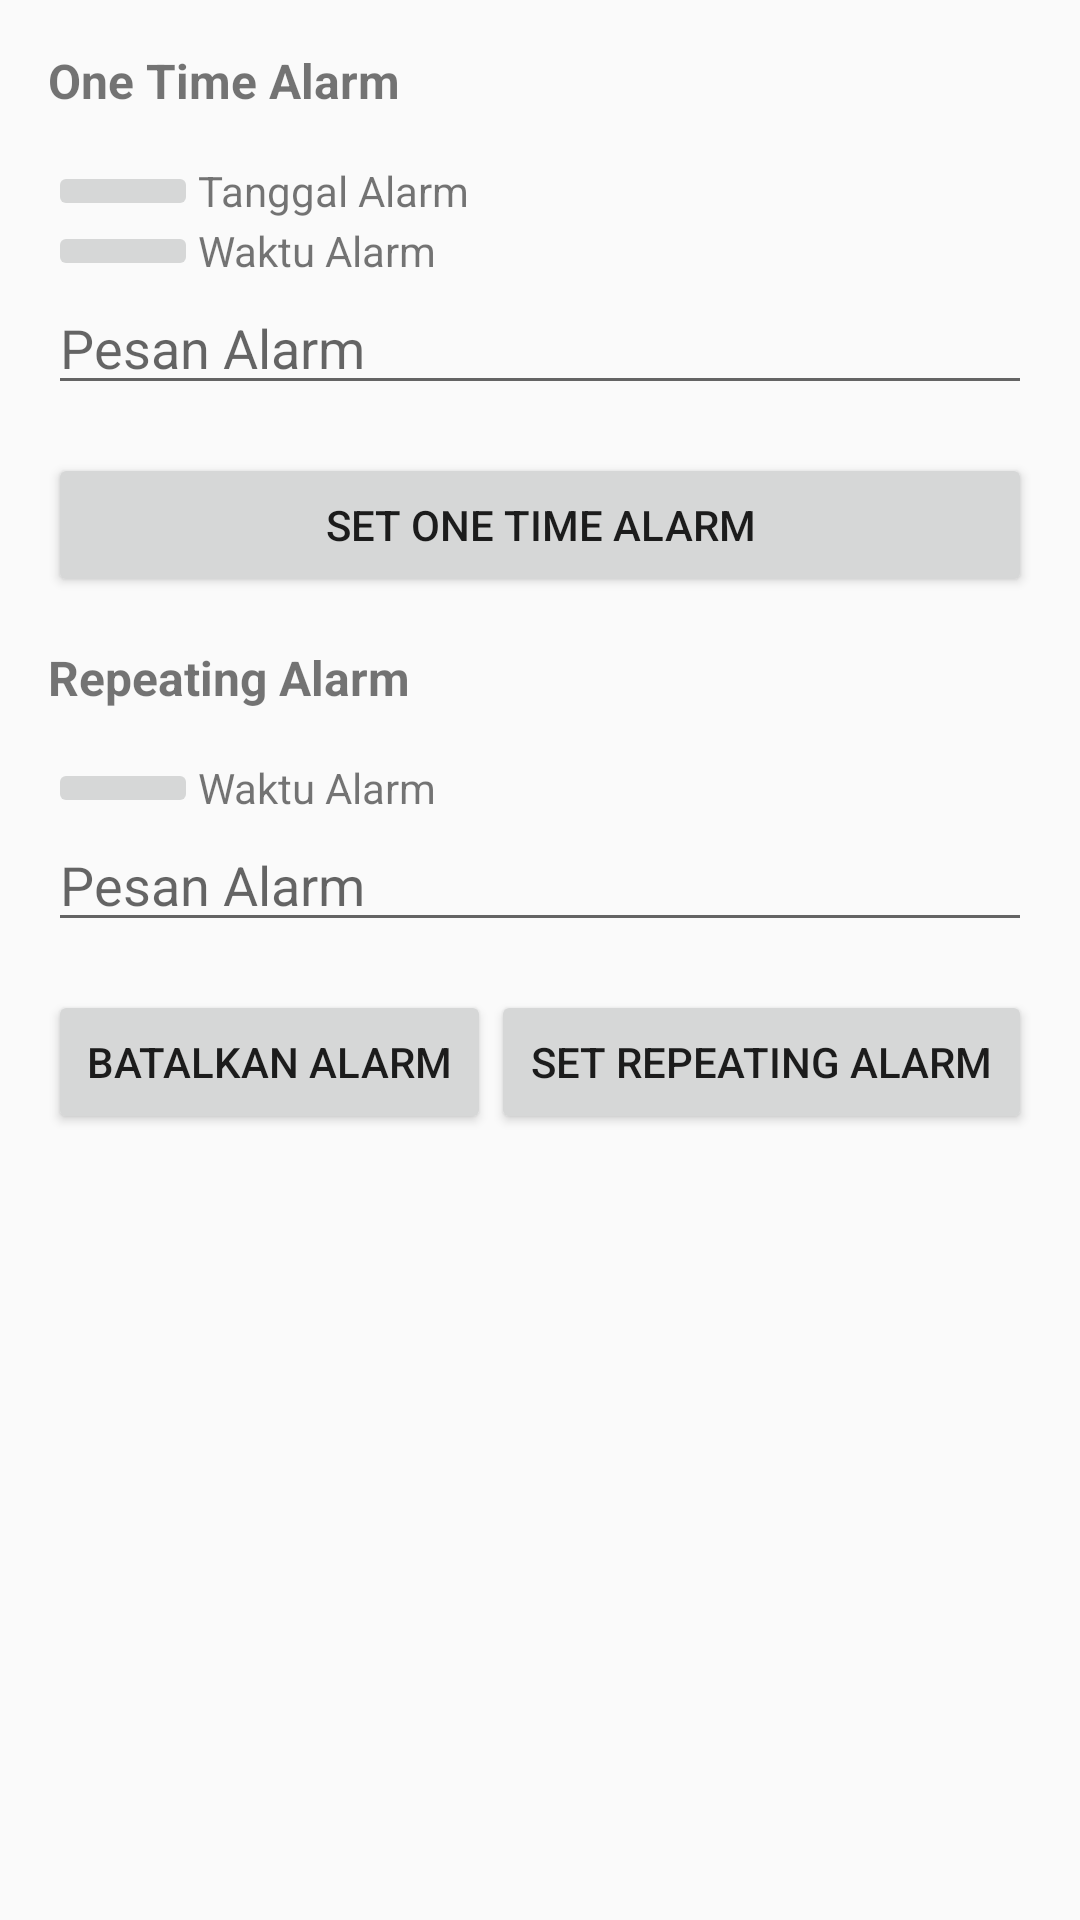

Layout XML and referenced resources for this Android screen:
<!-- AndroidManifest.xml: application theme AppTheme -->
<!-- res/layout/activity_alarm_manager.xml -->
<?xml version="1.0" encoding="utf-8"?>
<LinearLayout xmlns:android="http://schemas.android.com/apk/res/android"
    xmlns:tools="http://schemas.android.com/tools"
    android:id="@+id/activity_main"
    android:layout_width="match_parent"
    android:layout_height="match_parent"
    android:orientation="vertical"
    android:padding="16dp">

    <TextView
        android:layout_width="match_parent"
        android:layout_height="wrap_content"
        android:layout_marginBottom="16dp"
        android:text="@string/one_time_alarm"
        android:textSize="16sp"
        android:textStyle="bold" />

    <LinearLayout
        android:layout_width="match_parent"
        android:layout_height="wrap_content"
        android:gravity="center_vertical"
        android:orientation="horizontal">

        <ImageButton
            android:id="@+id/btn_once_date"
            style="@style/Base.Widget.AppCompat.ImageButton"
            android:layout_width="50dp"
            android:layout_height="wrap_content"
            android:src="@drawable/ic_date_range_black" />

        <TextView
            android:id="@+id/tv_once_date"
            android:layout_width="wrap_content"
            android:layout_height="wrap_content"
            android:text="@string/alarm_date" />
    </LinearLayout>

    <LinearLayout
        android:layout_width="match_parent"
        android:layout_height="wrap_content"
        android:gravity="center_vertical"
        android:orientation="horizontal">

        <ImageButton
            android:id="@+id/btn_once_time"
            android:layout_width="50dp"
            android:layout_height="wrap_content"
            android:src="@drawable/ic_access_time_black" />

        <TextView
            android:id="@+id/tv_once_time"
            android:layout_width="wrap_content"
            android:layout_height="wrap_content"
            android:text="@string/alarm_time" />
    </LinearLayout>

    <EditText
        android:id="@+id/edt_once_message"
        android:layout_width="match_parent"
        android:layout_height="wrap_content"
        android:layout_marginBottom="16dp"
        android:hint="@string/alarm_message"
        android:inputType="text" />

    <Button
        android:id="@+id/btn_set_once_alarm"
        android:layout_width="match_parent"
        android:layout_height="wrap_content"
        android:layout_marginBottom="16dp"
        android:text="@string/set_one_time_alarm" />

    <TextView
        android:layout_width="match_parent"
        android:layout_height="wrap_content"
        android:layout_marginBottom="16dp"
        android:text="@string/repeating_alarm"
        android:textSize="16sp"
        android:textStyle="bold" />

    <LinearLayout
        android:layout_width="match_parent"
        android:layout_height="wrap_content"
        android:gravity="center_vertical"
        android:orientation="horizontal">

        <ImageButton
            android:id="@+id/btn_repeating_time"
            android:layout_width="50dp"
            android:layout_height="wrap_content"
            android:src="@drawable/ic_access_time_black" />

        <TextView
            android:id="@+id/tv_repeating_time"
            android:layout_width="wrap_content"
            android:layout_height="wrap_content"
            android:text="@string/alarm_time" />
    </LinearLayout>

    <EditText
        android:id="@+id/edt_repeating_message"
        android:layout_width="match_parent"
        android:layout_height="wrap_content"
        android:layout_marginBottom="16dp"
        android:hint="@string/alarm_message"
        android:inputType="text" />

    <LinearLayout
        android:layout_width="match_parent"
        android:layout_height="wrap_content"
        android:gravity="center"
        android:orientation="horizontal">

        <Button
            android:id="@+id/btn_cancel_repeating_alarm"
            android:layout_width="wrap_content"
            android:layout_height="wrap_content"
            android:layout_weight="0.5"
            android:text="@string/cancel_alarm" />

        <Button
            android:id="@+id/btn_set_repeating_alarm"
            android:layout_width="wrap_content"
            android:layout_height="wrap_content"
            android:layout_weight="0.5"
            android:text="@string/set_repeating_alarm" />
    </LinearLayout>
</LinearLayout>
<!-- resources referenced by this layout -->
<resources>
  <string name="alarm_date">Tanggal Alarm</string>
  <string name="alarm_message">Pesan Alarm</string>
  <string name="alarm_time">Waktu Alarm</string>
  <string name="cancel_alarm">Batalkan Alarm</string>
  <string name="one_time_alarm">One Time Alarm</string>
  <string name="repeating_alarm">Repeating Alarm</string>
  <string name="set_one_time_alarm">Set One Time Alarm</string>
  <string name="set_repeating_alarm">Set Repeating Alarm</string>
  <style name="AppTheme" parent="Theme.AppCompat.Light.DarkActionBar">
          
          <item name="colorPrimary">@color/colorPrimary</item>
          <item name="colorPrimaryDark">@color/colorPrimaryDark</item>
          <item name="colorAccent">@color/colorAccent</item>
      </style>
  <color name="colorPrimary">#008577</color>
  <color name="colorPrimaryDark">#00574B</color>
  <color name="colorAccent">#D81B60</color>
</resources>
